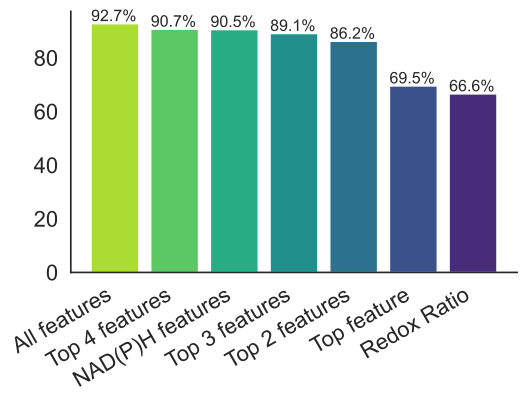

The table this chart was drawn from, first rows:
labels, data
All features, 0.9275
Top 4 features, 0.9068
NAD(P)H features, 0.9054
Top 3 features, 0.8907
Top 2 features, 0.8618
Top feature, 0.6951
Redox Ratio, 0.6657
